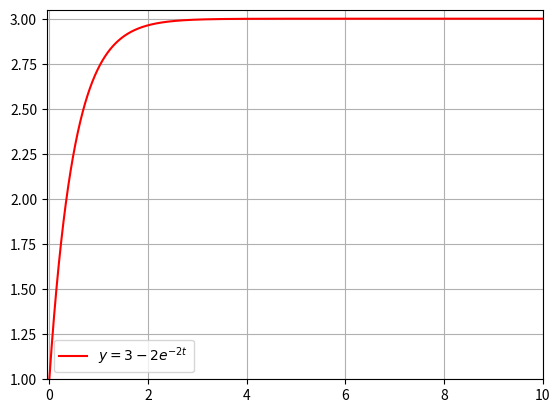

Generate this figure with matplotlib:
import numpy as np
import matplotlib.pyplot as plt
import sympy as sp

# mu, i, L, a, b, vo = 4*np.pi*10**(-7), 1, 5, 2, 4, 10
# rho = np.arange(0.01, 1/2, 0.0001)

# Um = -(mu*i*L*a*b)/(4*np.pi)*vo*(2*rho+L**2/4)/(rho**2*(rho**2+L**2/4)**(3/2))

# plt.figure(1)
# plt.plot(rho, Um, color='r',label='Energia Encontrada')
# plt.grid(True)
# plt.title('Força Eletromotriz')
# plt.legend()
# plt.axis([0, 0.5, -0.16, 0.001])

# plt.figure(2)
# plt.plot(rho, -Um, color='b',label='Energia Esperada')
# plt.grid(True)
# plt.title('Força Eletromotriz')
# plt.legend()
# plt.axis([0, 0.5, -0.001, 0.16])

""" s, t = sp.symbols('s, t')
G1, G2, G3 = 2/(s**2+2*s+2), 173/(s**2+12*s+173), 10/(s**2+s+10)

wn1, wn2, wn3 = np.sqrt(2), np.sqrt(173), np.sqrt(10)
qsi1, qsi2, qsi3 = 2/(2*wn1), 12/(2*wn2), 1/(2*wn3)

#Transformada Inversa de Laplace
g1, g2, g3 = sp.inverse_laplace_transform(G1, s, t), sp.inverse_laplace_transform(G2, s, t), sp.inverse_laplace_transform(G3, s, t)

sp.plot(g1, (t, 0, 5))
sp.plot(g2, (t, 0, 1))
sp.plot(g3, (t, 0, 10))
plt.plot(h, (t, 0, 3))
plt.show() """

t = np.arange(0, 10, 0.001)
y = 3-2*np.exp(-2*t)
plt.plot(t, y, color='r', label='$y=3-2e^{-2t}$')
plt.grid(True)
plt.legend()
plt.axis([-0.05, 10, 1, 3.05])
plt.show()
